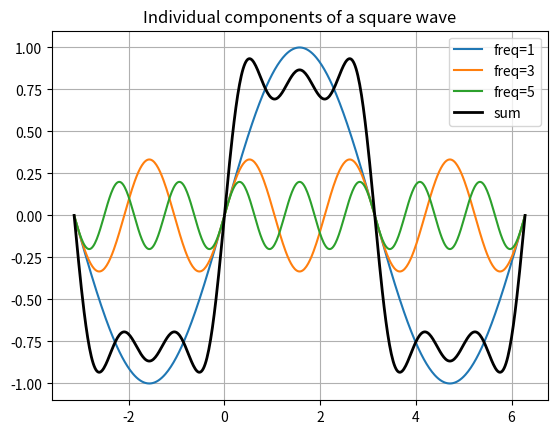
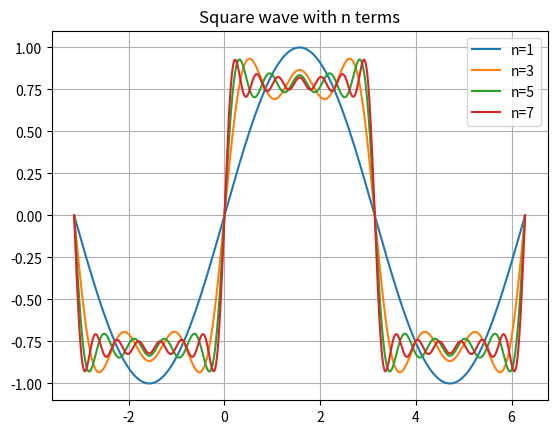
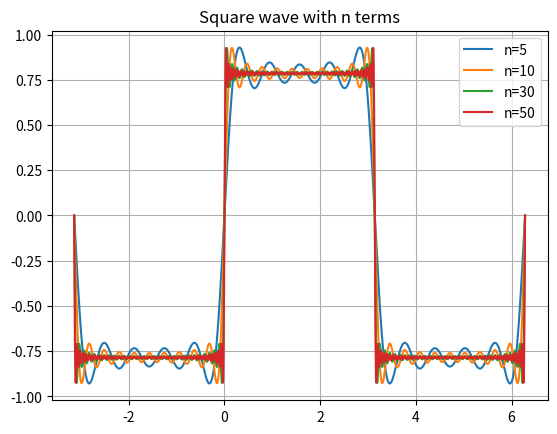
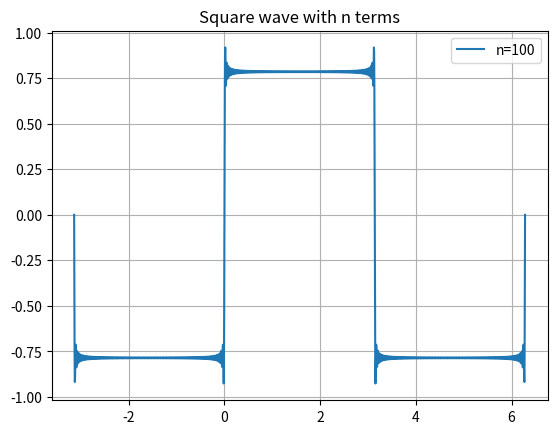
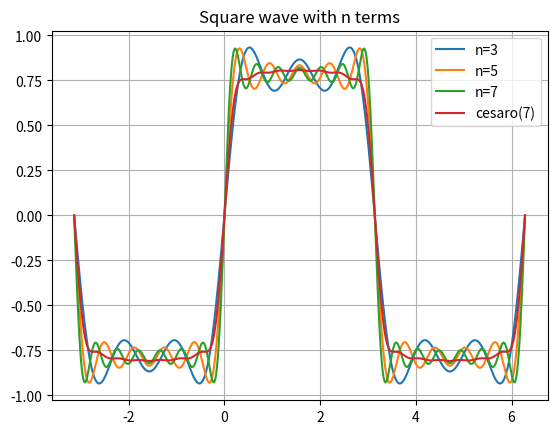

These charts were generated, in order, by the following Python code:
"""Introduction to Fourier analysis.

We illustrate the basic construction of a square wave with successively higher
order approximations.
"""

#-----------------------------------------------------------------------------
# Library imports
#-----------------------------------------------------------------------------

import numpy as np
from matplotlib import pyplot as plt
from numpy import pi, sin, cos

#-----------------------------------------------------------------------------
# Function definitions
#-----------------------------------------------------------------------------

def square(nterms=5, npts=2000):
    """Add nterms to construct a square wave.

    Computes an approximation to a square wave using a total of nterms.
    
    Parameters
    ----------
    nterms : int, optional
      Number of terms to use in the sum.
    npts : int, optional
      Number of points at which to sample the function.

    Returns
    -------
    t : array
      The t values where the wave was sampled.
    y : array
      The square wave approximation (the final sum of all terms).
      """
    
    t = np.linspace(-pi, 2*pi, npts)
    y = np.zeros_like(t)

    for i in range(nterms):
        y += (1.0/(2*i+1))*sin( (2*i+1)* t)

    return t, y


def square_terms(nterms=5, npts=500):
    """Compute all nterms to construct a square wave.

    Computes an approximation to a square wave using a total of nterms, and
    returns the individual terms as well as the final sum.
    
    Parameters
    ----------
    nterms : int, optional
      Number of terms to use in the sum.
    npts : int, optional
      Number of points at which to sample the function.

    Returns
    -------
    t : array
      The t values where the wave was sampled.
    y : array
      The square wave approximation (the final sum of all terms).
    terms : array of shape (nterms, npts)
      Array with each term of the sum as one row.
      """
    t = np.linspace(-pi, 2*pi, npts)
    terms = np.zeros((nterms, npts))
    for i in range(nterms):
        terms[i] = (1.0/(2*i+1))*sin( (2*i+1)* t)
    y = terms.sum(axis=0)
    return t, y, terms


def plot_square(terms):
    """Plot the square wave construction for a list of total number of terms.

    Parameters
    ----------
    terms : int or list of ints
      If a list is given, the plot will be constructed for all terms in it.
    """
    plt.figure()

    if isinstance(terms, int):
        # Single term, just put it in a list since the code below expects a list
        terms = [terms]
        
    for nterms in terms:
        t, y = square(nterms)
        plt.plot(t, y, label='n=%s' % nterms)

    plt.grid()
    plt.legend()
    plt.title('Square wave with n terms')


def plot_square_terms(nterms):
    """Plot individual terms of square wave construction."""
    plt.figure()

    t, y, terms = square_terms(nterms)
    for i,term in enumerate(terms):
        plt.plot(t, term, label='freq=%i' % (2*i+1))
        
    plt.plot(t, y, color='k', linewidth=2, label='sum')
    plt.grid()
    plt.legend()
    plt.title('Individual components of a square wave')


def plot_cesaro(nterms):
    """Cesaro summation"""
    t, y, terms = square_terms(nterms)
    csum = terms.cumsum(axis=0)
    yc = csum.mean(axis=0)
    plt.plot(t, yc, label='cesaro(%s)' % nterms)
    plt.legend()

#-----------------------------------------------------------------------------
# Main script
#-----------------------------------------------------------------------------

if __name__ == '__main__':
    
    # First plot the full construction for low # of terms
    plot_square_terms(3)

    # Then show how successive approximations work
    plot_square(range(1, 9, 2))

    # Finally, illustrate Gibbs effect
    plot_square([5,10,30,50])
    
    plot_square(100)

    # Then show how successive approximations work
    plot_square([3,5,7])
    plot_cesaro(7)

    # Display figures
    plt.show()
